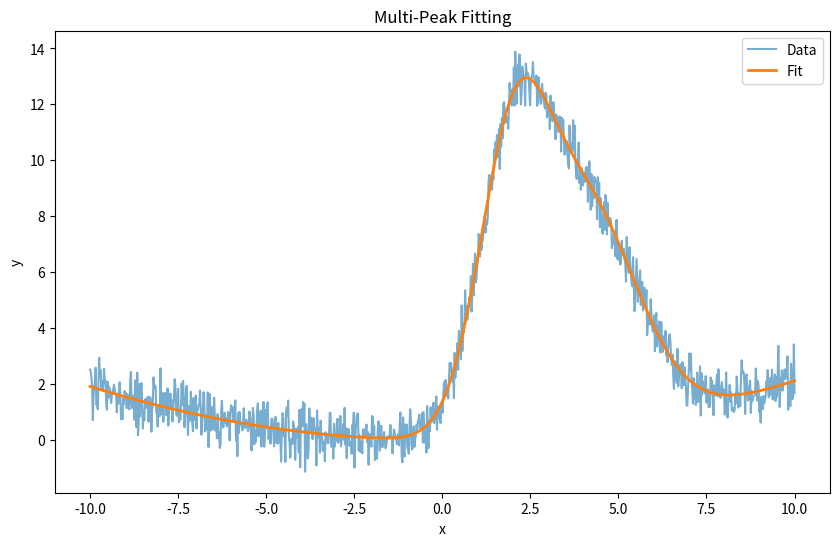

Write the Python code that produced this figure.
import numpy as np
import matplotlib.pyplot as plt
from scipy.optimize import curve_fit
from scipy.special import wofz


# Define peak profiles
def gaussian(x, amp, cen, wid):
    return amp * np.exp(-(x - cen)**2 / (2 * wid**2))

def lorentzian(x, amp, cen, wid):
    return amp * wid**2 / ((x - cen)**2 + wid**2)

def voigt(x, amp, cen, sigma, gamma):
    z = ((x - cen) + 1j * gamma) / (sigma * np.sqrt(2))
    return amp * np.real(wofz(z)) / (sigma * np.sqrt(2 * np.pi))

# Define background functions
def background(x, kind='constant', coeffs=None):
    if kind == 'constant':
        return coeffs[0] * np.ones_like(x)
    elif kind == 'linear':
        return coeffs[0] + coeffs[1] * x
    elif kind == 'cubic':
        return np.polyval(coeffs, x)
    else:
        raise ValueError("Unsupported background type.")

# Model generator
def make_model(x, peak_type, n_peaks, bg_type, bg_coeffs):
    def model(x, *params):
        bg = background(x, bg_type, bg_coeffs)
        result = np.zeros_like(x)
        for i in range(n_peaks):
            if peak_type == 'gaussian':
                result += gaussian(x, *params[i*3:i*3+3])
            elif peak_type == 'lorentzian':
                result += lorentzian(x, *params[i*3:i*3+3])
            elif peak_type == 'voigt':
                result += voigt(x, *params[i*4:i*4+4])
            else:
                raise ValueError("Unsupported peak type.")
        return result + bg
    return model

# Fit function
def fit_peaks(x, y, peak_type='gaussian', n_peaks=1, bg_type='constant', bg_coeffs=[0.0], initial_params=None):
    """
    Fit multiple peaks to the data.

    Parameters
    ----------
    x : array-like
        The x values of the spectrum.
    y : array-like
        The y values of the spectrum.
    peak_type : str
        The type of peak to fit ('gaussian', 'lorentzian', 'voigt').
    n_peaks : int
        The number of peaks to fit.
    bg_type : str
        The type of background to fit ('constant', 'linear', 'cubic').
    bg_coeffs : list
        The coefficients for the background polynomial.
    initial_params : list, optional
        Initial parameters for the fit. If None, defaults will be generated.
        For 'gaussian' and 'lorentzian': [amp1, cen1, wid1, ..., ampN, cenN, widN]
        For 'voigt': [amp1, cen1, sigma1, gamma1, ..., ampN, cenN, sigmaN, gammaN]

    Returns
    -------
    popt : array
        The optimal parameters found for the fit.
    pcov : 2D array
        The covariance of the optimal parameters.
    y_fit : array
        The fitted curve evaluated at x.
    """
    model = make_model(x, peak_type, n_peaks, bg_type, bg_coeffs)
    if initial_params is None:
        if peak_type in ['gaussian', 'lorentzian']:
            initial_params = []
            for i in range(n_peaks):
                amp = max(y)
                cen = x[len(x)//(n_peaks+1)*(i+1)]
                wid = (max(x) - min(x)) / (4 * n_peaks)
                initial_params += [amp, cen, wid]
        elif peak_type == 'voigt':
            initial_params = []
            for i in range(n_peaks):
                amp = max(y)
                cen = x[len(x)//(n_peaks+1)*(i+1)]
                sigma = (max(x) - min(x)) / (6 * n_peaks)
                gamma = sigma
                initial_params += [amp, cen, sigma, gamma]

    # First fit
    popt, pcov = curve_fit(model, x, y, p0=initial_params, maxfev=3000)

    # Second fit using first fit results
    popt_refined, pcov_refined = curve_fit(model, x, y, p0=popt)

    return popt_refined, pcov_refined, model(x, *popt_refined)

# Example usage
if __name__ == '__main__':
    # Generate synthetic data
    x = np.linspace(-10, 10, 1000)
    y_true = gaussian(x, 9, 2, 1) + gaussian(x, 8, 4, 1.5) + background(x, 'cubic', [0.02, 0.01, 0.01])
    noise = np.random.normal(0, 0.5, x.size)
    y = y_true + noise

    # Fit
    popt, _, y_fit = fit_peaks(x, y, peak_type='gaussian', n_peaks=2, bg_type='cubic', bg_coeffs=[0.02, 0.01, 0.01], initial_params=[9.1, 2.4, 1.1, 8.5, 4.1, 2])

    # Plot
    plt.figure(figsize=(10, 6))
    plt.plot(x, y, label='Data', alpha=0.6)
    plt.plot(x, y_fit, label='Fit', lw=2)
    plt.legend()
    plt.xlabel("x")
    plt.ylabel("y")
    plt.title("Multi-Peak Fitting")
    plt.show()
